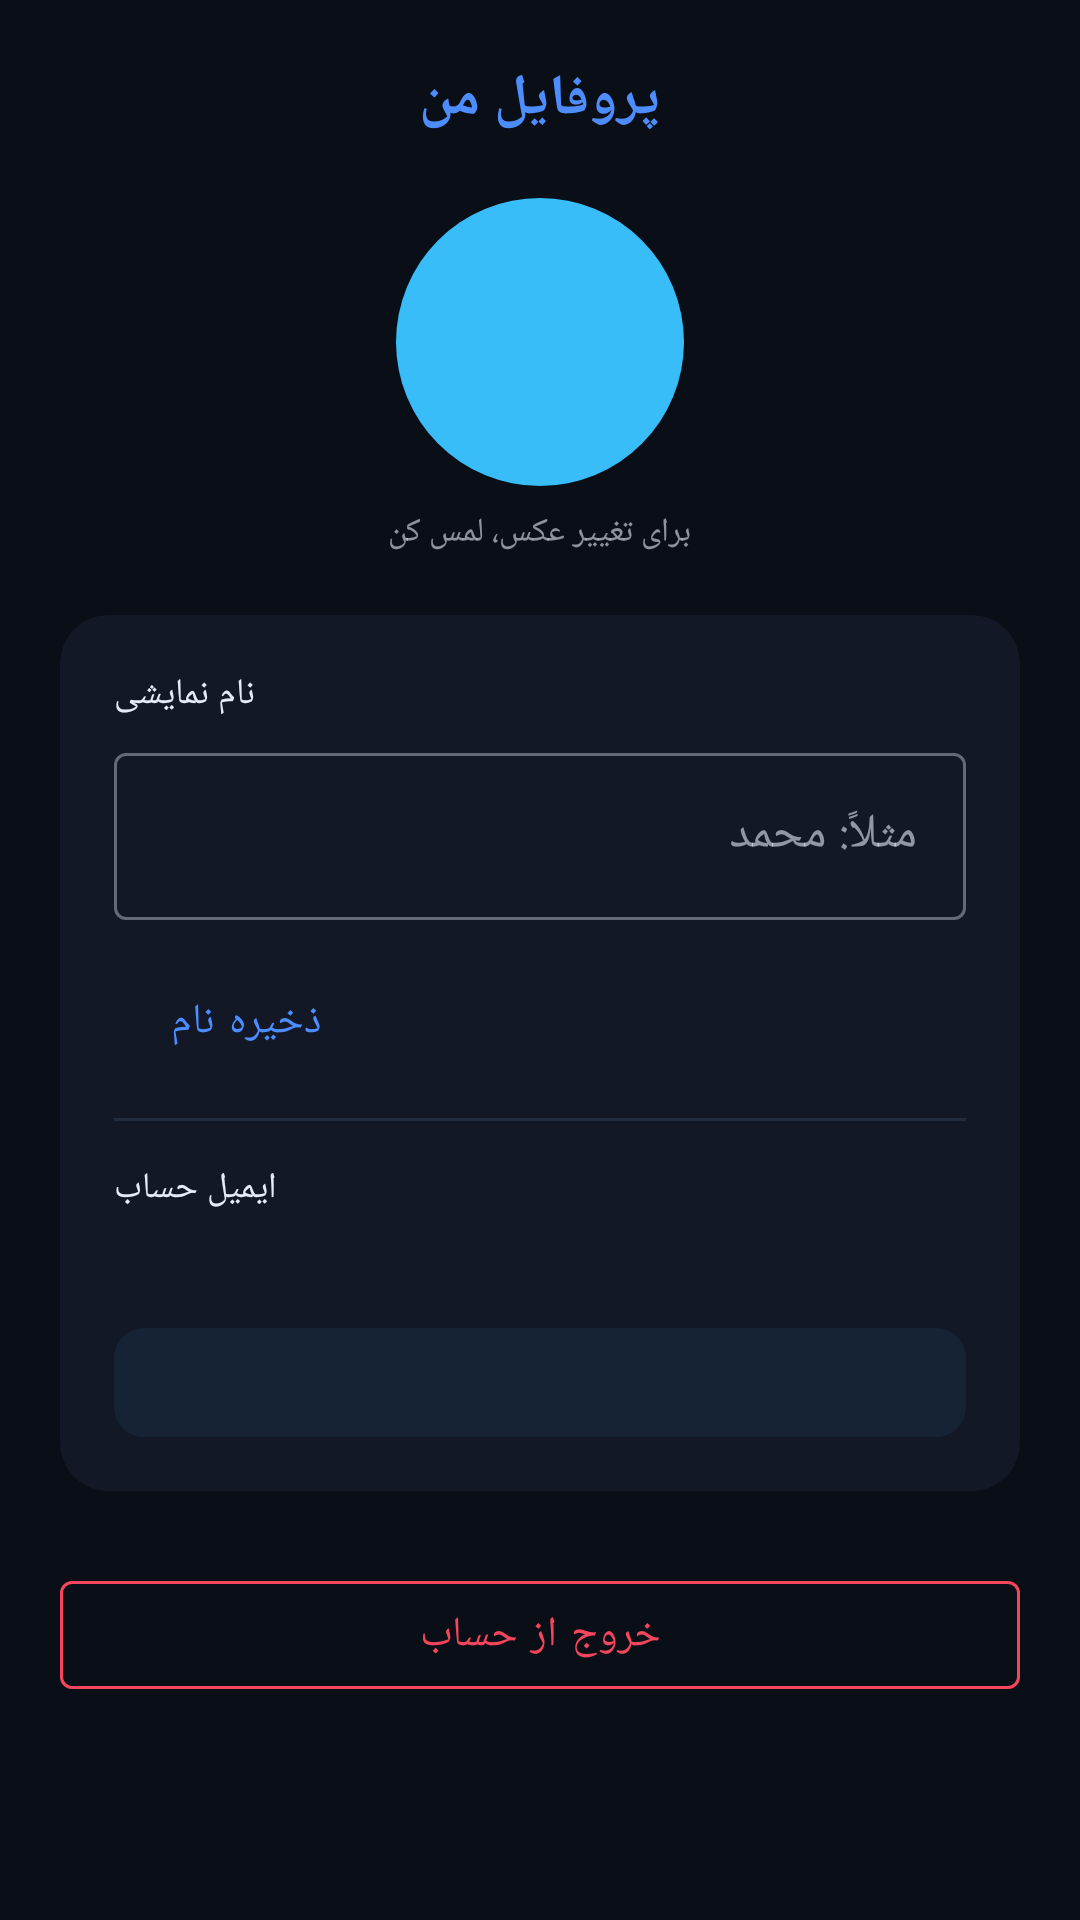

The Android layout XML behind this screen, and the referenced resources:
<!-- AndroidManifest.xml: application theme Theme.Portfolio360 -->
<!-- res/layout/fragment_profile.xml -->
<?xml version="1.0" encoding="utf-8"?>
<ScrollView xmlns:android="http://schemas.android.com/apk/res/android"
    xmlns:app="http://schemas.android.com/apk/res-auto"
    android:layout_width="match_parent"
    android:layout_height="match_parent"
    android:background="@color/blueprint_bg"
    android:fillViewport="true">

    <LinearLayout
        android:layout_width="match_parent"
        android:layout_height="wrap_content"
        android:orientation="vertical"
        android:padding="20dp">

        <TextView
            android:layout_width="wrap_content"
            android:layout_height="wrap_content"
            android:layout_gravity="center_horizontal"
            android:text="@string/profile_title"
            android:textColor="@color/blueprint_primary"
            android:textSize="19sp"
            android:textStyle="bold" />

        <ImageView
            android:id="@+id/profile_avatar"
            android:layout_width="96dp"
            android:layout_height="96dp"
            android:layout_gravity="center_horizontal"
            android:layout_marginTop="20dp"
            android:background="@drawable/bg_avatar_placeholder"
            android:contentDescription="@string/profile_avatar_desc"
            android:padding="2dp" />

        <TextView
            android:layout_width="wrap_content"
            android:layout_height="wrap_content"
            android:layout_gravity="center_horizontal"
            android:layout_marginTop="8dp"
            android:text="@string/profile_change_photo_hint"
            android:textColor="@color/blueprint_text"
            android:alpha="0.6"
            android:textSize="11sp" />

        <androidx.cardview.widget.CardView
            android:layout_width="match_parent"
            android:layout_height="wrap_content"
            android:layout_marginTop="20dp"
            app:cardBackgroundColor="@color/blueprint_surface"
            app:cardCornerRadius="16dp"
            app:cardElevation="0dp">

            <LinearLayout
                android:layout_width="match_parent"
                android:layout_height="wrap_content"
                android:orientation="vertical"
                android:padding="18dp">

                <TextView
                    android:layout_width="wrap_content"
                    android:layout_height="wrap_content"
                    android:text="@string/profile_name_label"
                    android:textColor="@color/blueprint_text"
                    android:textSize="12sp" />

                <com.google.android.material.textfield.TextInputLayout
                    android:layout_width="match_parent"
                    android:layout_height="wrap_content"
                    android:layout_marginTop="6dp"
                    style="@style/Widget.MaterialComponents.TextInputLayout.OutlinedBox">

                    <com.google.android.material.textfield.TextInputEditText
                        android:id="@+id/profile_name_input"
                        android:layout_width="match_parent"
                        android:layout_height="wrap_content"
                        android:hint="@string/profile_name_hint"
                        android:textColor="@color/blueprint_text" />

                </com.google.android.material.textfield.TextInputLayout>

                <com.google.android.material.button.MaterialButton
                    android:id="@+id/btn_save_name"
                    android:layout_width="wrap_content"
                    android:layout_height="wrap_content"
                    android:layout_marginTop="10dp"
                    android:text="@string/profile_save_name_button"
                    style="@style/Widget.MaterialComponents.Button.TextButton"
                    app:cornerRadius="10dp" />

                <View
                    android:layout_width="match_parent"
                    android:layout_height="1dp"
                    android:layout_marginTop="8dp"
                    android:background="@color/blueprint_grid_line" />

                <TextView
                    android:layout_width="wrap_content"
                    android:layout_height="wrap_content"
                    android:layout_marginTop="14dp"
                    android:text="@string/profile_email_label"
                    android:textColor="@color/blueprint_text"
                    android:textSize="12sp" />

                <TextView
                    android:id="@+id/profile_email"
                    android:layout_width="wrap_content"
                    android:layout_height="wrap_content"
                    android:layout_marginTop="4dp"
                    android:textDirection="ltr"
                    android:gravity="start"
                    android:textColor="@color/blueprint_primary"
                    android:textSize="15sp"
                    android:textStyle="bold" />

                <TextView
                    android:id="@+id/profile_sub_status"
                    android:layout_width="match_parent"
                    android:layout_height="wrap_content"
                    android:layout_marginTop="14dp"
                    android:padding="10dp"
                    android:background="@drawable/chip_selected_background"
                    android:textColor="@color/blueprint_accent"
                    android:textSize="12sp" />

            </LinearLayout>
        </androidx.cardview.widget.CardView>

        <com.google.android.material.button.MaterialButton
            android:id="@+id/btn_sign_out"
            android:layout_width="match_parent"
            android:layout_height="wrap_content"
            android:layout_marginTop="24dp"
            android:text="@string/profile_sign_out_button"
            app:strokeColor="@color/chain_put"
            android:textColor="@color/chain_put"
            style="@style/Widget.MaterialComponents.Button.OutlinedButton" />

    </LinearLayout>
</ScrollView>
<!-- resources referenced by this layout -->
<resources>
  <color name="blueprint_accent">#38BDF8</color>
  <color name="blueprint_bg">#0A0E17</color>
  <color name="blueprint_grid_line">#212B3E</color>
  <color name="blueprint_primary">#4D8DFF</color>
  <color name="blueprint_surface">#121826</color>
  <color name="blueprint_text">#E6ECF7</color>
  <color name="chain_put">#F6465D</color>
  <!-- drawable bg_avatar_placeholder (drawable) -->
  <?xml version="1.0" encoding="utf-8"?>
  <shape xmlns:android="http://schemas.android.com/apk/res/android"
      android:shape="oval">
      <solid android:color="@color/blueprint_accent" />
  </shape>
  <!-- drawable chip_selected_background (drawable) -->
  <?xml version="1.0" encoding="utf-8"?>
  <shape xmlns:android="http://schemas.android.com/apk/res/android"
      android:shape="rectangle">
      <solid android:color="#1A3E7CB1" />
      <corners android:radius="10dp" />
  </shape>
  <string name="profile_avatar_desc">عکس پروفایل</string>
  <string name="profile_change_photo_hint">برای تغییر عکس، لمس کن</string>
  <string name="profile_email_label">ایمیل حساب</string>
  <string name="profile_name_hint">مثلاً: محمد</string>
  <string name="profile_name_label">نام نمایشی</string>
  <string name="profile_save_name_button">ذخیره نام</string>
  <string name="profile_sign_out_button">خروج از حساب</string>
  <string name="profile_title">پروفایل من</string>
  <style name="Theme.Portfolio360" parent="Theme.Material3.DayNight.NoActionBar">
          <item name="colorPrimary">@color/blueprint_primary</item>
          <item name="colorOnPrimary">#FFFFFF</item>
          <item name="colorSecondary">@color/blueprint_accent</item>
          <item name="colorSurface">@color/blueprint_surface</item>
          <item name="colorOnSurface">@color/blueprint_text</item>
          <item name="android:colorBackground">@color/blueprint_bg</item>
          <item name="android:windowBackground">@color/blueprint_bg</item>
          <item name="colorOnBackground">@color/blueprint_text</item>
          <item name="android:statusBarColor">@color/blueprint_bg</item>
          <item name="android:navigationBarColor">@color/blueprint_bg</item>
      </style>
</resources>
